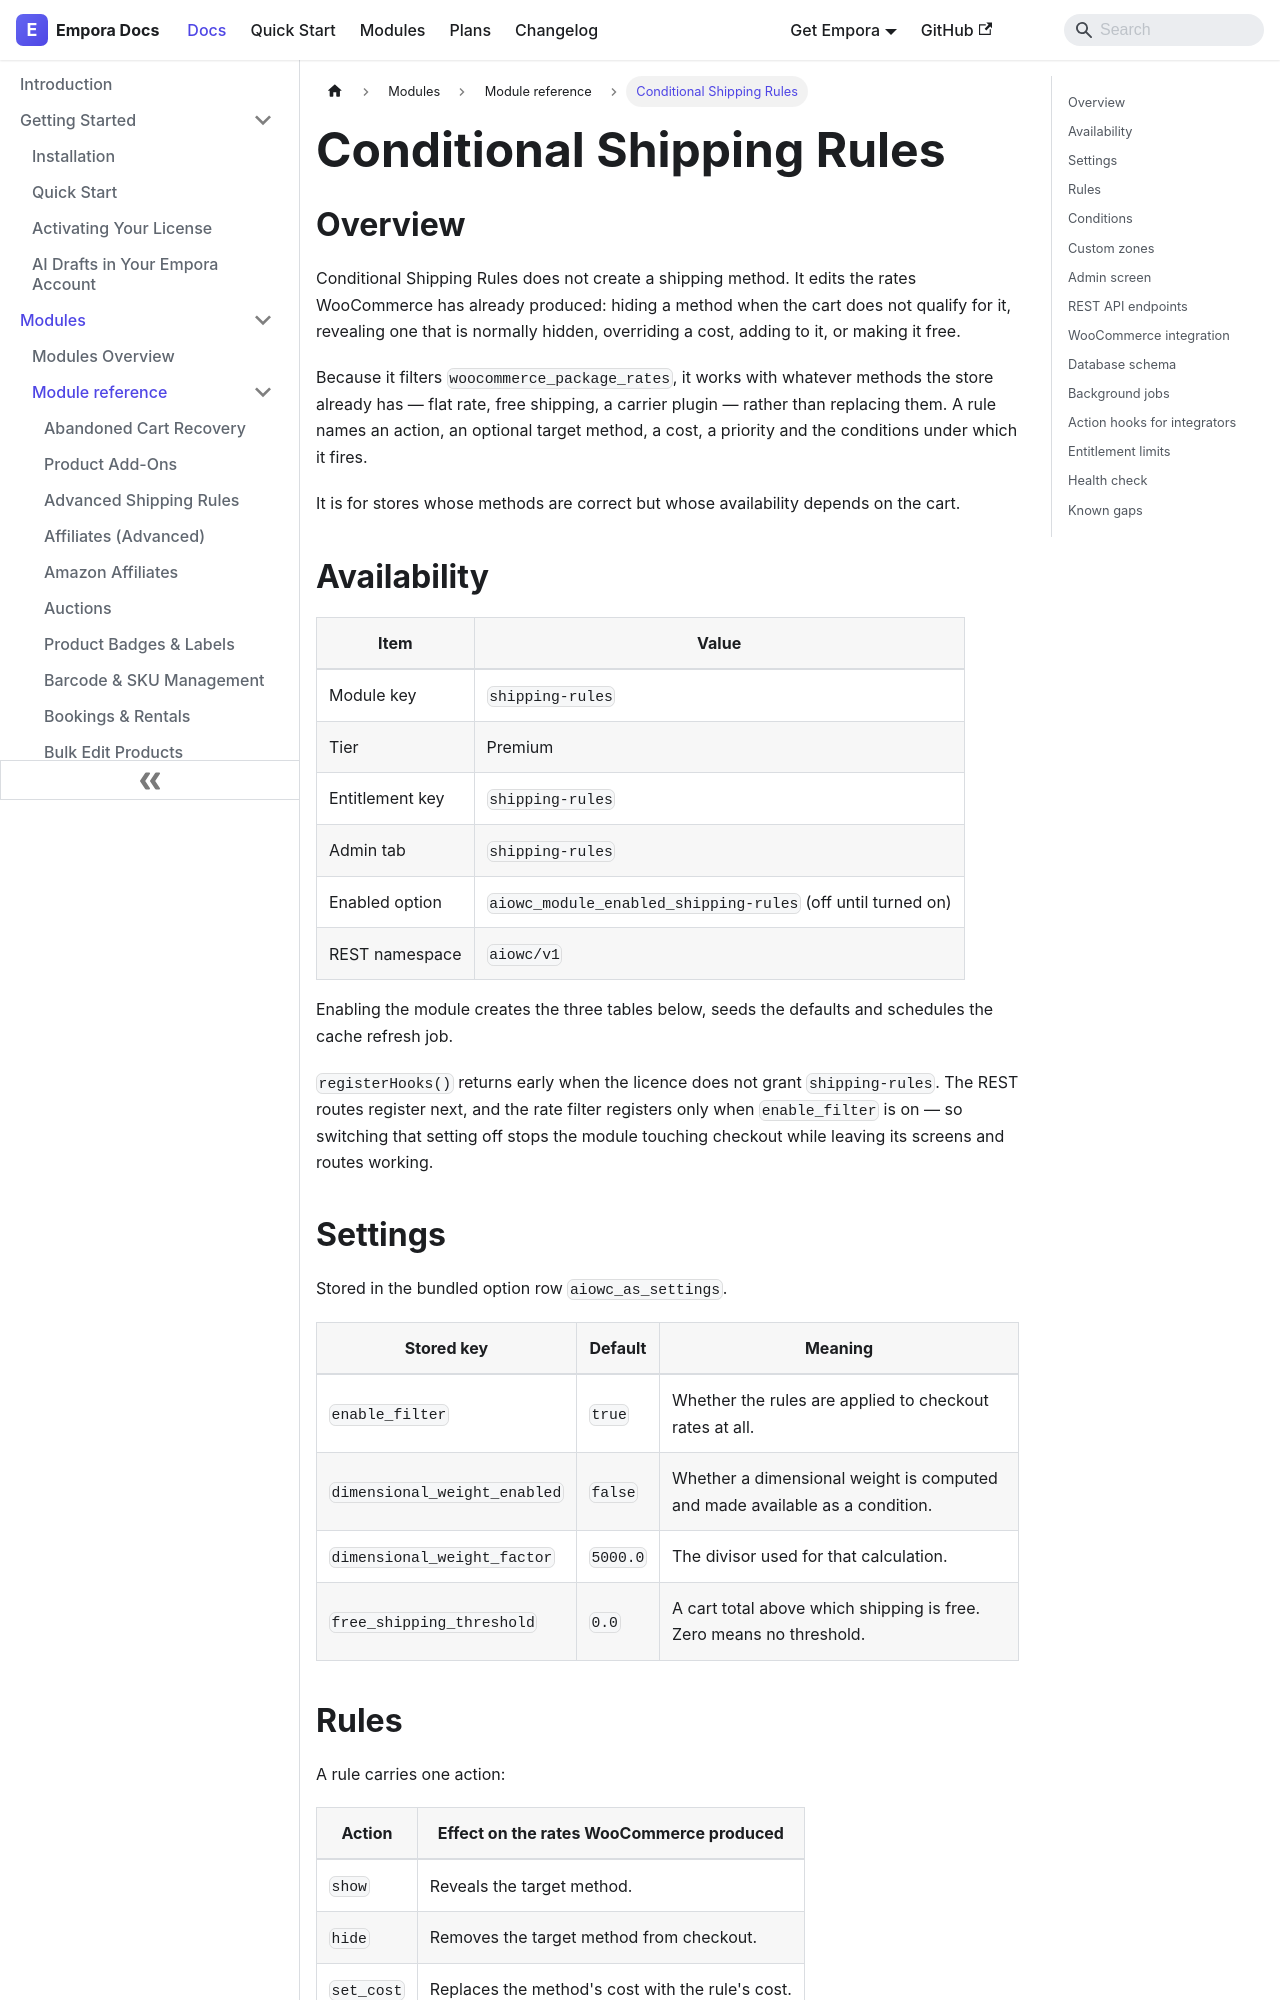

repository: aoneahsan/empora-for-woocommerce-docs · page: modules/reference/shipping-rules.html · generator: docusaurus

---
id: shipping-rules
title: "Conditional Shipping Rules"
description: "Show, hide or re-cost the shipping rates WooCommerce already produced, using rules with conditions on cart, destination, customer and coupons."
keywords:
  - woocommerce conditional shipping
  - hide shipping method
  - shipping rules
  - free shipping rule
format: md
---
## Overview

Conditional Shipping Rules does not create a shipping method. It edits the rates WooCommerce has already produced: hiding a method when the cart does not qualify for it, revealing one that is normally hidden, overriding a cost, adding to it, or making it free.

Because it filters `woocommerce_package_rates`, it works with whatever methods the store already has — flat rate, free shipping, a carrier plugin — rather than replacing them. A rule names an action, an optional target method, a cost, a priority and the conditions under which it fires.

It is for stores whose methods are correct but whose availability depends on the cart.

## Availability

| Item            | Value                                                        |
| --------------- | -------------------------------------------------------------- |
| Module key      | `shipping-rules`                                              |
| Tier            | Premium                                                       |
| Entitlement key | `shipping-rules`                                              |
| Admin tab       | `shipping-rules`                                              |
| Enabled option  | `aiowc_module_enabled_shipping-rules` (off until turned on)   |
| REST namespace  | `aiowc/v1`                                                    |

Enabling the module creates the three tables below, seeds the defaults and schedules the cache refresh job.

`registerHooks()` returns early when the licence does not grant `shipping-rules`. The REST routes register next, and the rate filter registers only when `enable_filter` is on — so switching that setting off stops the module touching checkout while leaving its screens and routes working.

## Settings

Stored in the bundled option row `aiowc_as_settings`.

| Stored key                   | Default  | Meaning                                                                       |
| ---------------------------- | -------- | ------------------------------------------------------------------------------- |
| `enable_filter`              | `true`   | Whether the rules are applied to checkout rates at all.                        |
| `dimensional_weight_enabled` | `false`  | Whether a dimensional weight is computed and made available as a condition.    |
| `dimensional_weight_factor`  | `5000.0` | The divisor used for that calculation.                                         |
| `free_shipping_threshold`    | `0.0`    | A cart total above which shipping is free. Zero means no threshold.            |
